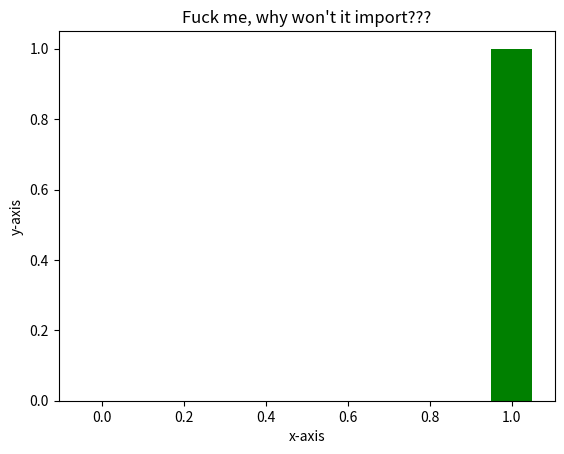

Generate this figure with matplotlib:
import matplotlib.pyplot as plt
from random import randint

for i in range(20):
    list = []
    list.append(randint(1, 5))
    count1 = list.count(1) / len(list)
    count2 = list.count(2) / len(list)
    count3 = list.count(3) / len(list)
    count4 = list.count(4) / len(list)
    count5 = list.count(5) / len(list)

    counter1 = list.count(1)
    counter2 = list.count(2)
    counter3 = list.count(3)
    counter4 = list.count(4)
    counter5 = list.count(5)
# x axis is the number of occurrences
x_coords = [count1, count2, count3, count4, count5]

# y axis is the number of tries
y_coords = [counter1, counter2, counter3, counter4, counter5]

plt.bar(x_coords, y_coords, width=0.1, color=["blue", "green"])

plt.xlabel("x-axis")
plt.ylabel("y-axis")

plt.title("Fuck me, why won't it import???")

plt.show()
